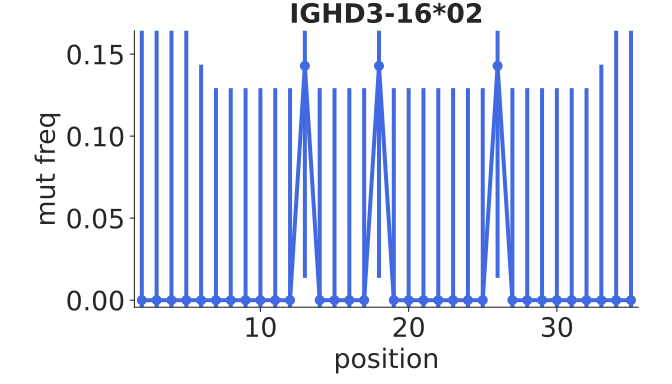

Data behind this chart, as committed beside it:
bin_low_edge, contents, binlabel, error
0.5, 0.0, , 0.0
1.5, 0.0, , 0.2409
2.5, 0.0, , 0.2409
3.5, 0.0, , 0.2409
4.5, 0.0, , 0.2409
5.5, 0.0, , 0.1436
6.5, 0.0, , 0.1293
7.5, 0.0, , 0.1293
8.5, 0.0, , 0.1293
9.5, 0.0, , 0.1293
10.5, 0.0, , 0.1293
11.5, 0.0, , 0.1293
12.5, 0.1429, , 0.1293
13.5, 0.0, , 0.1293
14.5, 0.0, , 0.1293
15.5, 0.0, , 0.1293
16.5, 0.0, , 0.1293
17.5, 0.1429, , 0.1293
18.5, 0.0, , 0.1293
19.5, 0.0, , 0.1293
20.5, 0.0, , 0.1293
21.5, 0.0, , 0.1293
22.5, 0.0, , 0.1293
23.5, 0.0, , 0.1293
24.5, 0.0, , 0.1293
25.5, 0.1429, , 0.1293
26.5, 0.0, , 0.1293
27.5, 0.0, , 0.1293
28.5, 0.0, , 0.1293
29.5, 0.0, , 0.1293
30.5, 0.0, , 0.1293
31.5, 0.0, , 0.1293
32.5, 0.0, , 0.1436
33.5, 0.0, , 0.2409
34.5, 0.0, , 0.2409
35.5, 0.0, , 0.0
